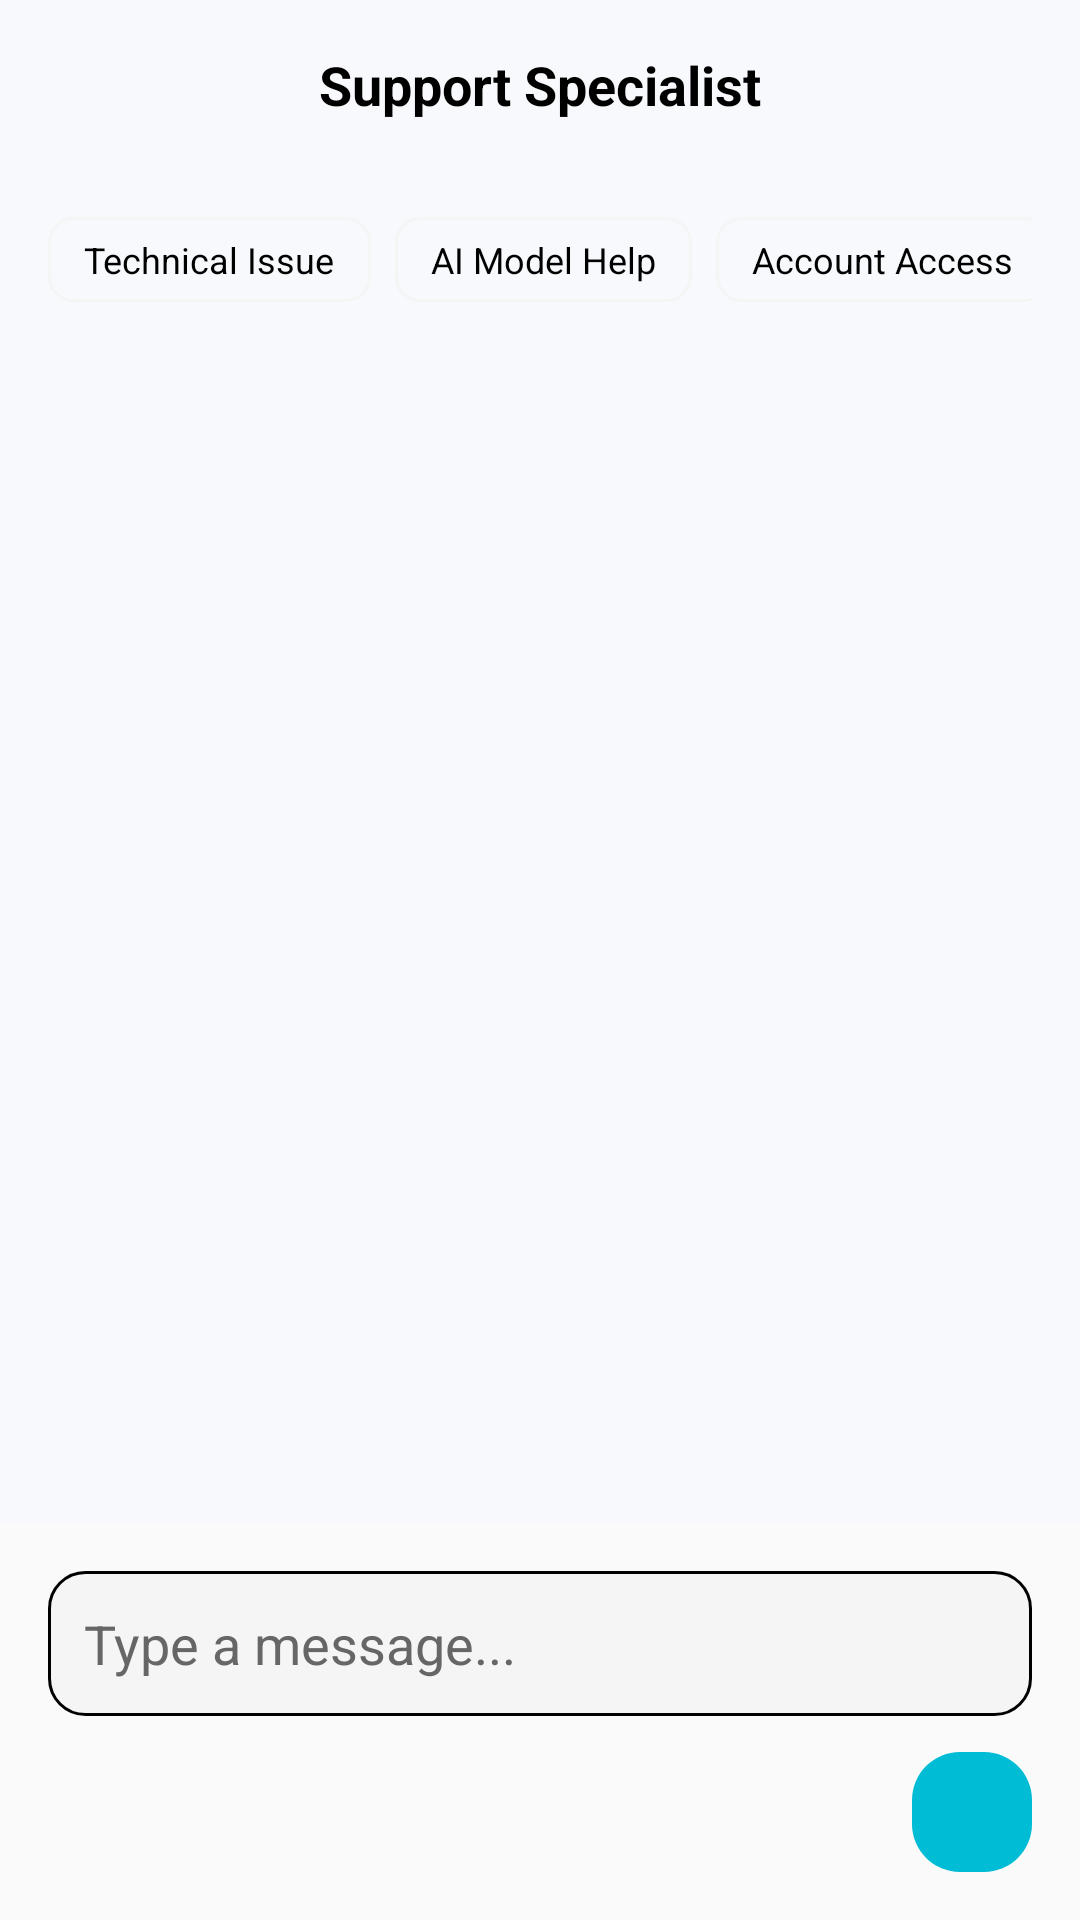

Produce the Android XML layout that renders to this screen, including the resource entries it uses.
<!-- AndroidManifest.xml: application theme Theme.OvaDrugX -->
<!-- res/layout/activity_support_chat.xml -->
<?xml version="1.0" encoding="utf-8"?>
<androidx.constraintlayout.widget.ConstraintLayout xmlns:android="http://schemas.android.com/apk/res/android"
    xmlns:app="http://schemas.android.com/apk/res-auto"
    xmlns:tools="http://schemas.android.com/tools"
    android:layout_width="match_parent"
    android:layout_height="match_parent"
    android:background="@color/premium_light_bg"
    tools:context=".SupportChatActivity">

    
    <LinearLayout
        android:id="@+id/header_container"
        android:layout_width="match_parent"
        android:layout_height="wrap_content"
        android:orientation="horizontal"
        android:gravity="center_vertical"
        android:padding="16dp"
        app:layout_constraintTop_toTopOf="parent">

        <ImageView
            android:id="@+id/btnBack"
            android:layout_width="24dp"
            android:layout_height="24dp"
            android:src="@drawable/ic_arrow_back"
            app:tint="@color/black"
            android:clickable="true"
            android:focusable="true" 
            android:background="?attr/selectableItemBackgroundBorderless"/>

        <TextView
            android:layout_width="0dp"
            android:layout_height="wrap_content"
            android:layout_weight="1"
            android:text="Support Specialist"
            android:textColor="@color/black"
            android:textSize="18sp"
            android:textStyle="bold"
            android:gravity="center"
            android:layout_marginEnd="24dp"/>
         
    </LinearLayout>

    <ScrollView
        android:id="@+id/chatScrollView"
        android:layout_width="match_parent"
        android:layout_height="0dp"
        app:layout_constraintTop_toBottomOf="@id/header_container"
        app:layout_constraintBottom_toTopOf="@id/input_area"
        android:paddingHorizontal="16dp">

        <LinearLayout
            android:id="@+id/chatContainer"
            android:layout_width="match_parent"
            android:layout_height="wrap_content"
            android:orientation="vertical"
            android:paddingTop="16dp"
            android:paddingBottom="16dp">

            
            <HorizontalScrollView
                android:layout_width="match_parent"
                android:layout_height="wrap_content"
                android:scrollbars="none"
                android:layout_marginBottom="16dp">
                
                <LinearLayout
                    android:layout_width="wrap_content"
                    android:layout_height="wrap_content"
                    android:orientation="horizontal">
                    
                    <TextView
                        android:id="@+id/chipTech"
                        android:layout_width="wrap_content"
                        android:layout_height="wrap_content"
                        android:paddingHorizontal="12dp"
                        android:paddingVertical="6dp"
                        android:background="@drawable/bg_rounded_border"
                        android:backgroundTint="#F5F5F5"
                        android:text="Technical Issue"
                        android:textSize="12sp"
                        android:textColor="@color/black"
                        android:layout_marginEnd="8dp"
                        android:clickable="true"
                        android:focusable="true"/>

                    <TextView
                        android:id="@+id/chipAi"
                        android:layout_width="wrap_content"
                        android:layout_height="wrap_content"
                        android:paddingHorizontal="12dp"
                        android:paddingVertical="6dp"
                        android:background="@drawable/bg_rounded_border"
                        android:backgroundTint="#F5F5F5"
                        android:text="AI Model Help"
                        android:textSize="12sp"
                        android:textColor="@color/black"
                        android:layout_marginEnd="8dp"
                        android:clickable="true"
                        android:focusable="true"/>
                    
                    <TextView
                        android:id="@+id/chipAccount"
                        android:layout_width="wrap_content"
                        android:layout_height="wrap_content"
                        android:paddingHorizontal="12dp"
                        android:paddingVertical="6dp"
                        android:background="@drawable/bg_rounded_border"
                        android:backgroundTint="#F5F5F5"
                        android:text="Account Access"
                        android:textSize="12sp"
                        android:textColor="@color/black"
                        android:layout_marginEnd="8dp"
                        android:clickable="true"
                        android:focusable="true"/>

                    <TextView
                        android:id="@+id/chipBug"
                        android:layout_width="wrap_content"
                        android:layout_height="wrap_content"
                        android:paddingHorizontal="12dp"
                        android:paddingVertical="6dp"
                        android:background="@drawable/bg_rounded_border"
                        android:backgroundTint="#F5F5F5"
                        android:text="Bug Report"
                        android:textSize="12sp"
                        android:textColor="@color/black"
                        android:clickable="true"
                        android:focusable="true"/>

                </LinearLayout>
            </HorizontalScrollView>

        </LinearLayout>
    </ScrollView>

    
    <LinearLayout
        android:id="@+id/input_area"
        android:layout_width="match_parent"
        android:layout_height="wrap_content"
        android:orientation="vertical"
        app:layout_constraintBottom_toBottomOf="parent"
        android:padding="16dp"
        android:background="#FAFAFA">

        <LinearLayout
             android:layout_width="match_parent"
             android:layout_height="wrap_content"
             android:orientation="horizontal"
             android:gravity="bottom"
             android:background="@drawable/bg_chat_input"
             android:paddingEnd="12dp"
             android:layout_marginBottom="12dp">
             
             <EditText
                 android:id="@+id/etMessage"
                 android:layout_width="0dp"
                 android:layout_height="wrap_content"
                 android:layout_weight="1"
                 android:hint="Type a message..."
                 android:padding="12dp"
                 android:background="@null"
                 android:textColor="@color/black"
                 android:textColorHint="#666666"
                 android:maxLines="3"/>
             
        </LinearLayout>
        
        <ImageView
             android:id="@+id/btnSend"
             android:layout_width="40dp"
             android:layout_height="40dp"
             android:src="@drawable/ic_arrow_forward"
             app:tint="@color/white"
             android:padding="8dp"
             android:background="@drawable/bg_rounded_gradient"
             android:backgroundTint="#00BCD4"
             android:layout_gravity="end"/>

    </LinearLayout>

</androidx.constraintlayout.widget.ConstraintLayout>
<!-- resources referenced by this layout -->
<resources>
  <color name="black">#FF000000</color>
  <color name="premium_light_bg">#F7F9FC</color>
  <color name="white">#FFFFFFFF</color>
  <!-- drawable bg_chat_input (drawable) -->
  <?xml version="1.0" encoding="utf-8"?>
  <shape xmlns:android="http://schemas.android.com/apk/res/android">
      <solid android:color="#F5F5F5" />
      <stroke
          android:width="1dp"
          android:color="@color/black" />
      <corners android:radius="12dp" />
  </shape>
  <!-- drawable bg_rounded_border (drawable) -->
  <?xml version="1.0" encoding="utf-8"?>
  <shape xmlns:android="http://schemas.android.com/apk/res/android">
      <solid android:color="@android:color/transparent" />
      <stroke
          android:width="1dp"
          android:color="#E0E0E0" />
      <corners android:radius="8dp" />
  </shape>
  <!-- drawable bg_rounded_gradient (drawable) -->
  <?xml version="1.0" encoding="utf-8"?>
  <shape xmlns:android="http://schemas.android.com/apk/res/android">
      <gradient
          android:angle="45"
          android:endColor="#26A69A"
          android:startColor="#00695C"
          android:type="linear" />
      <corners android:radius="16dp" />
  </shape>
  <style name="Theme.OvaDrugX" parent="Base.Theme.OvaDrugX">
          <item name="textAppearanceHeadlineMedium">@style/TextAppearance.App.HeadlineMedium</item>
          <item name="textAppearanceTitleLarge">@style/TextAppearance.App.TitleLarge</item>
          <item name="textAppearanceTitleMedium">@style/TextAppearance.App.TitleMedium</item>
          <item name="textAppearanceBodyLarge">@style/TextAppearance.App.BodyLarge</item>
          <item name="textAppearanceBodyMedium">@style/TextAppearance.App.BodyMedium</item>
          <item name="textAppearanceLabelSmall">@style/TextAppearance.App.LabelSmall</item>
      </style>
  <style name="Base.Theme.OvaDrugX" parent="Theme.Material3.DayNight.NoActionBar">
          
          
          <item name="android:windowBackground">@drawable/page_background</item>
          <item name="android:colorBackground">@android:color/transparent</item>
      </style>
  <style name="TextAppearance.App.HeadlineMedium" parent="TextAppearance.Material3.HeadlineMedium">
          <item name="android:textStyle">bold</item>
          <item name="android:letterSpacing">0.02</item>
      </style>
  <style name="TextAppearance.App.TitleLarge" parent="TextAppearance.Material3.TitleLarge">
          <item name="android:textStyle">bold</item>
          <item name="android:letterSpacing">0.02</item>
      </style>
  <style name="TextAppearance.App.TitleMedium" parent="TextAppearance.Material3.TitleMedium">
          <item name="android:textStyle">bold</item>
      </style>
  <style name="TextAppearance.App.BodyLarge" parent="TextAppearance.Material3.BodyLarge">
          <item name="android:textColor">@color/text_dark</item>
      </style>
  <style name="TextAppearance.App.BodyMedium" parent="TextAppearance.Material3.BodyMedium">
          <item name="android:textColor">@color/text_secondary</item>
      </style>
  <style name="TextAppearance.App.LabelSmall" parent="TextAppearance.Material3.LabelSmall">
          <item name="android:textStyle">bold</item>
          <item name="android:textAllCaps">true</item>
      </style>
  <!-- drawable page_background (drawable) -->
  <?xml version="1.0" encoding="utf-8"?>
  <shape xmlns:android="http://schemas.android.com/apk/res/android">
      <solid android:color="@color/premium_light_bg"/>
  </shape>
  <color name="text_dark">#212121</color>
  <color name="text_secondary">#888888</color>
</resources>
